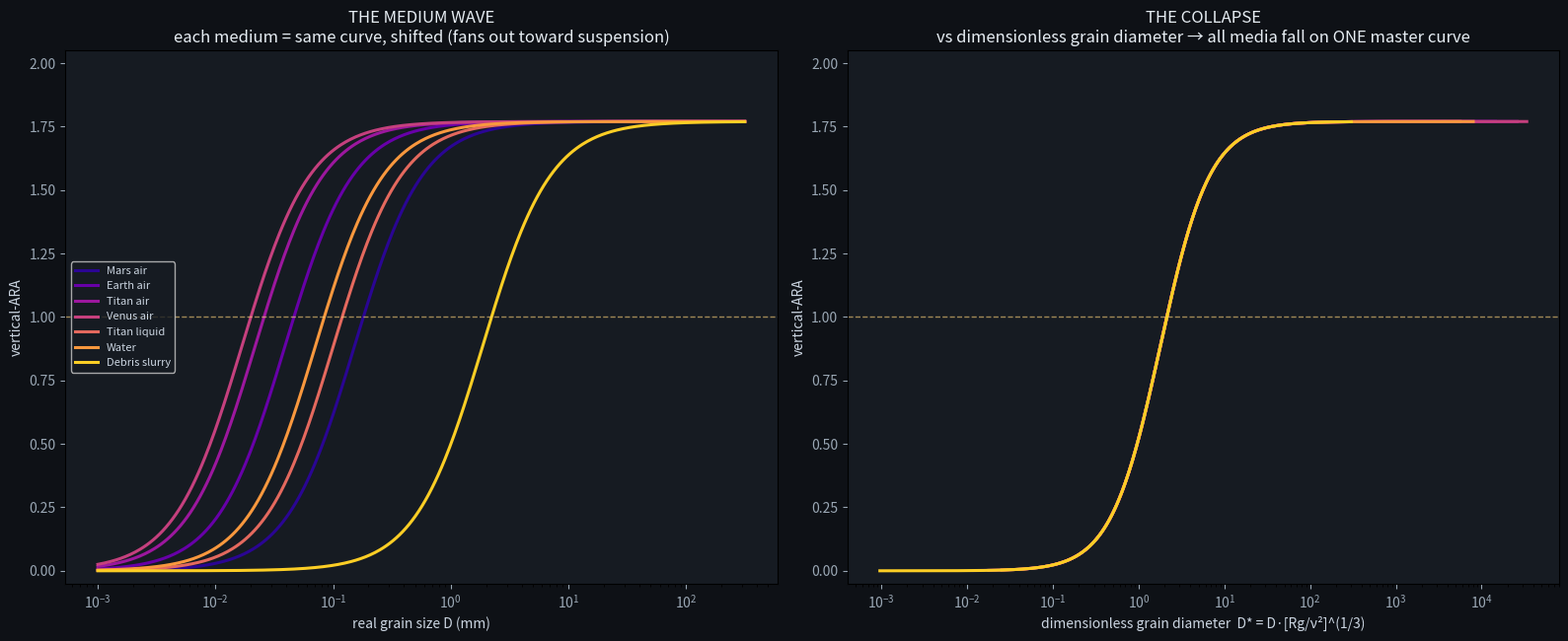

The matplotlib source for this figure: (Note: this script raises an exception after producing the figure.)
"""THE MASTER COLLAPSE: the medium wave (ARA vs real grain size, one curve per medium, fanned)
becomes ONE universal curve when plotted vs the DIMENSIONLESS grain diameter D* = D[Rg/nu^2]^(1/3).
=> medium is fully removed by the standard sediment-transport rescaling; mode (dimension) organizes.
Replicable, deterministic. Sources as in rouse_ara_expanded.py + Ferguson&Church 2004."""
import numpy as np, matplotlib
matplotlib.use("Agg"); import matplotlib.pyplot as plt
import matplotlib.cm as cm
C1=18.;C2=1.
MED={'Mars air':(0.020,5.5e-4,3.71),'Earth air':(1.2,1.5e-5,9.81),'Titan air':(5.3,1.1e-6,1.35),
'Venus air':(65.,5.4e-7,8.87),'Titan liquid':(615.,8.9e-7,1.35),'Water':(1000.,1.0e-6,9.81),
'Debris slurry':(1400.,1.0e-4,9.81)}
def ws(D,rho,nu,g,rs=2650):
    R=rs/rho-1.0; return R*g*D**2/(C1*nu+np.sqrt(0.75*C2*R*g*D**3))
def ARA(s,W=2.0): return 1+np.tanh(np.log(s)/W)
Dg=np.logspace(-6,-0.5,400); rs=2650.
order=['Mars air','Earth air','Titan air','Venus air','Titan liquid','Water','Debris slurry']
pal=cm.plasma(np.linspace(0.05,0.9,len(order)))

fig,(axL,axR)=plt.subplots(1,2,figsize=(16,6.6),facecolor="#0e1116")
for ax in (axL,axR): ax.set_facecolor("#161b22"); ax.tick_params(colors="#9aa7b4"); ax.grid(False)
for md,c in zip(order,pal):
    rho,nu,g=MED[md]; R=rs/rho-1.0
    us=1.5*0.1*np.sqrt(R*g*Dg); a=ARA(ws(Dg,rho,nu,g)/us)
    Dstar=Dg*(R*g/nu**2)**(1/3.)                     # dimensionless grain diameter
    axL.plot(Dg*1e3,a,color=c,lw=2.2,label=f"{md}")
    axR.plot(Dstar,a,color=c,lw=2.2,label=f"{md}")
for ax in (axL,axR):
    ax.axhline(1.0,color="#ffd479",lw=1,ls="--",alpha=0.6)
    ax.set_ylim(-0.05,2.05); ax.set_ylabel("vertical-ARA",color="#cbd5e1")
axL.set_xscale("log"); axR.set_xscale("log")
axL.set_xlabel("real grain size D (mm)",color="#cbd5e1")
axR.set_xlabel("dimensionless grain diameter  D* = D·[Rg/ν²]^(1/3)",color="#cbd5e1")
axL.set_title("THE MEDIUM WAVE\neach medium = same curve, shifted (fans out toward suspension)",color="#e6edf3",fontsize=12)
axR.set_title("THE COLLAPSE\nvs dimensionless grain diameter → all media fall on ONE master curve",color="#e6edf3",fontsize=12)
axL.legend(facecolor="#161b22",labelcolor="#cbd5e1",fontsize=8,loc="center left")
out="/sessions/inspiring-wizardly-hypatia/mnt/SystemFormulaFolder/GIT/ARA-GIT/analysis/vertical_rocks/rouse_ara_master_collapse.png"
plt.tight_layout(); plt.savefig(out,dpi=150,facecolor="#0e1116"); print("saved",out)

# quantify collapse: spread of ARA across media at fixed D vs at fixed D*
def spread(xaxis):
    grid=np.logspace(np.log10(0.5),np.log10(50),40) if xaxis=='Dstar' else np.logspace(-2.3,0.5,40)
    sds=[]
    for xv in grid:
        vals=[]
        for md in order:
            rho,nu,g=MED[md]; R=rs/rho-1.0
            if xaxis=='Dstar': D=xv/(R*g/nu**2)**(1/3.)
            else: D=xv*1e-3
            us=1.5*0.1*np.sqrt(R*g*D); vals.append(ARA(ws(D,rho,nu,g)/us))
        sds.append(np.std(vals))
    return np.mean(sds)
print(f"mean across-media ARA spread  at fixed real grain size D : {spread('D'):.3f}")
print(f"mean across-media ARA spread  at fixed dimensionless D*   : {spread('Dstar'):.3f}")
print("=> D* rescaling removes the medium (spread collapses).")
